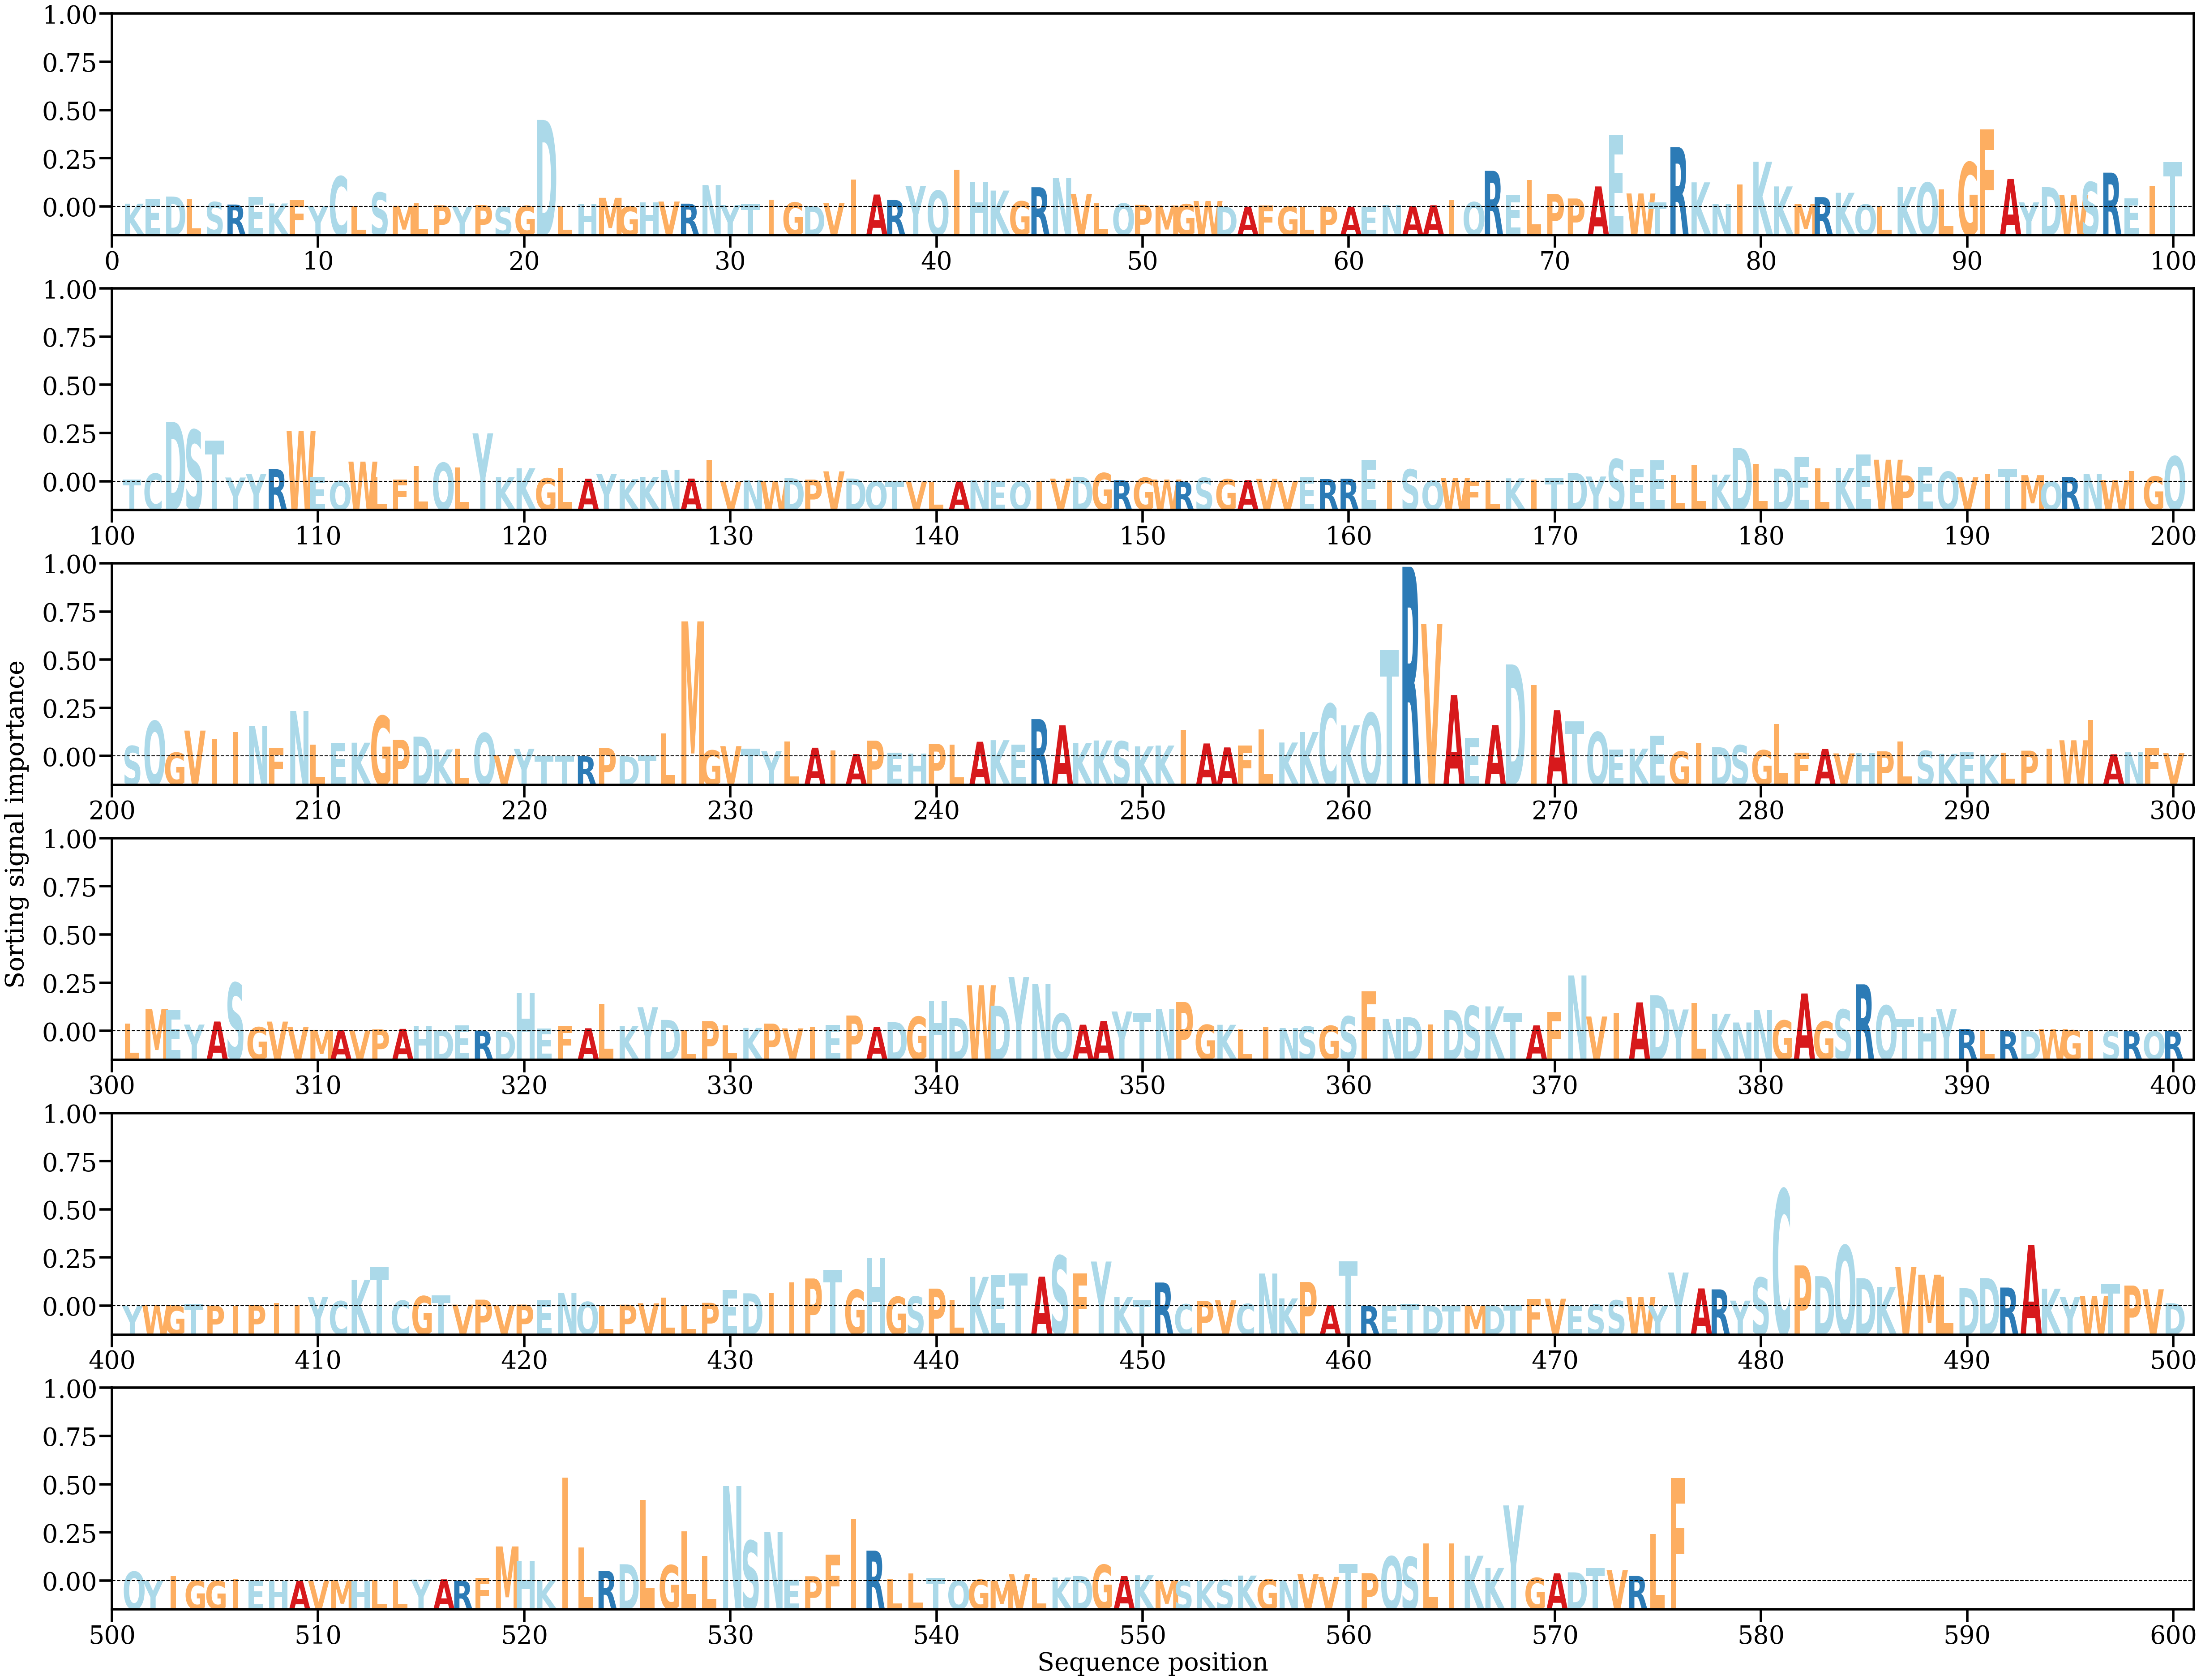

Values plotted in this chart, from the file beside it:
AA, Alpha
K, [0.00036511]
E, [0.00093805]
D, [0.00118599]
L, [0.00089843]
S, [0.00055303]
R, [0.0002644]
E, [0.00111862]
K, [0.00038596]
F, [0.00075645]
Y, [7.7082346e-05]
C, [0.00350447]
L, [8.6064014e-05]
S, [0.00165287]
M, [0.00011256]
L, [0.00042335]
P, [0.00017493]
Y, [2.4586374e-05]
P, [0.00020247]
S, [2.1428514e-05]
G, [0.00010931]
D, [0.01001337]
L, [5.931898e-05]
H, [0.00031819]
M, [0.00103877]
G, [4.0608127e-05]
H, [0.00052644]
V, [0.00061022]
R, [0.0003664]
N, [0.0025137]
Y, [0.00020173]
T, [0.0003636]
I, [0.00081971]
G, [0.00050173]
D, [9.1333946e-05]
V, [0.0004406]
I, [0.00316978]
A, [0.00141559]
R, [0.0007833]
Y, [0.00241404]
Q, [0.00186279]
I, [0.00427133]
H, [0.00287831]
K, [0.00187508]
G, [0.00063861]
R, [0.00225802]
N, [0.00330514]
V, [0.00149421]
L, [0.00041595]
Q, [0.0003887]
P, [0.0002276]
M, [0.00014844]
G, [0.00030234]
W, [0.00067402]
D, [1.1453918e-05]
A, [1.7160799e-05]
F, [0.00014436]
G, [5.1054725e-05]
L, [1.7608967e-05]
P, [6.431372e-05]
A, [1.1514273e-05]
... 516 more rows
